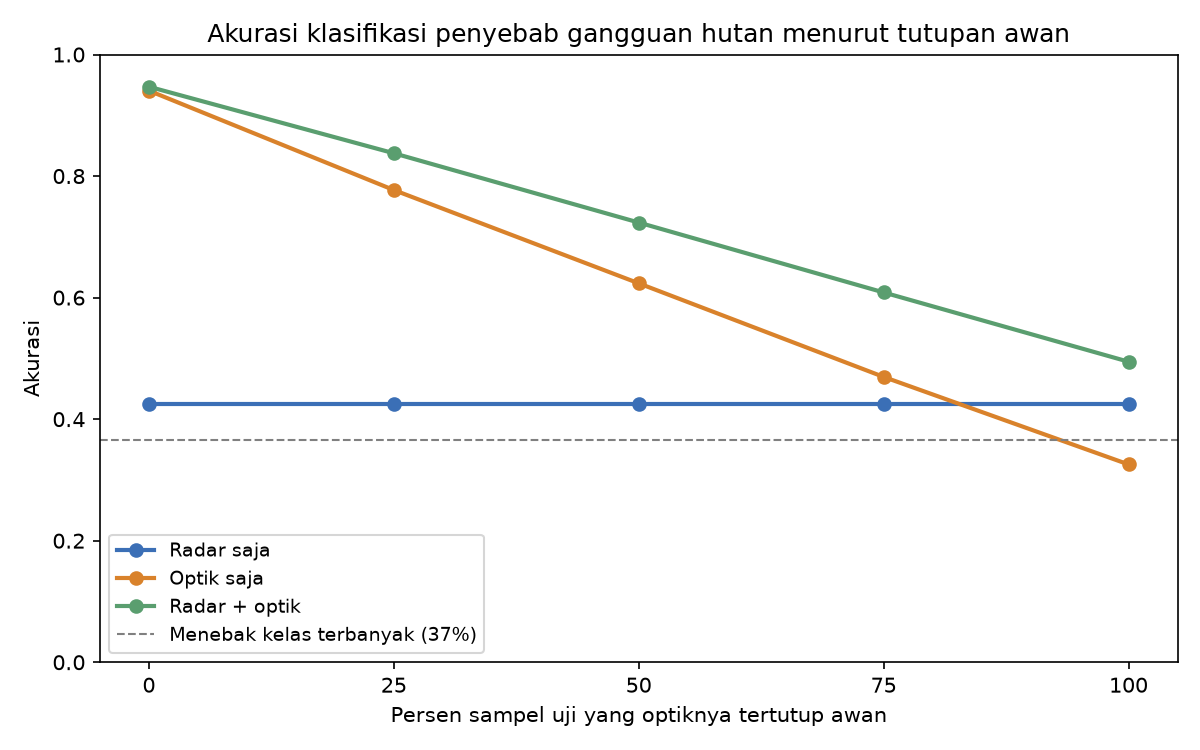

The data file committed next to this chart (first rows):
model, persen_sampel_berawan, akurasi, f1_macro
Radar saja, 0, 0.425, 0.4074
Optik saja, 0, 0.9405, 0.9439
Radar + optik, 0, 0.947, 0.9503
Radar saja, 25, 0.425, 0.4074
Optik saja, 25, 0.777, 0.7782
Radar + optik, 25, 0.8375, 0.8403
Radar saja, 50, 0.425, 0.4074
Optik saja, 50, 0.6235, 0.6227
Radar + optik, 50, 0.7235, 0.7256
Radar saja, 75, 0.425, 0.4074
Optik saja, 75, 0.4695, 0.4508
Radar + optik, 75, 0.6085, 0.6034
Radar saja, 100, 0.425, 0.4074
Optik saja, 100, 0.3255, 0.282
Radar + optik, 100, 0.4945, 0.484
